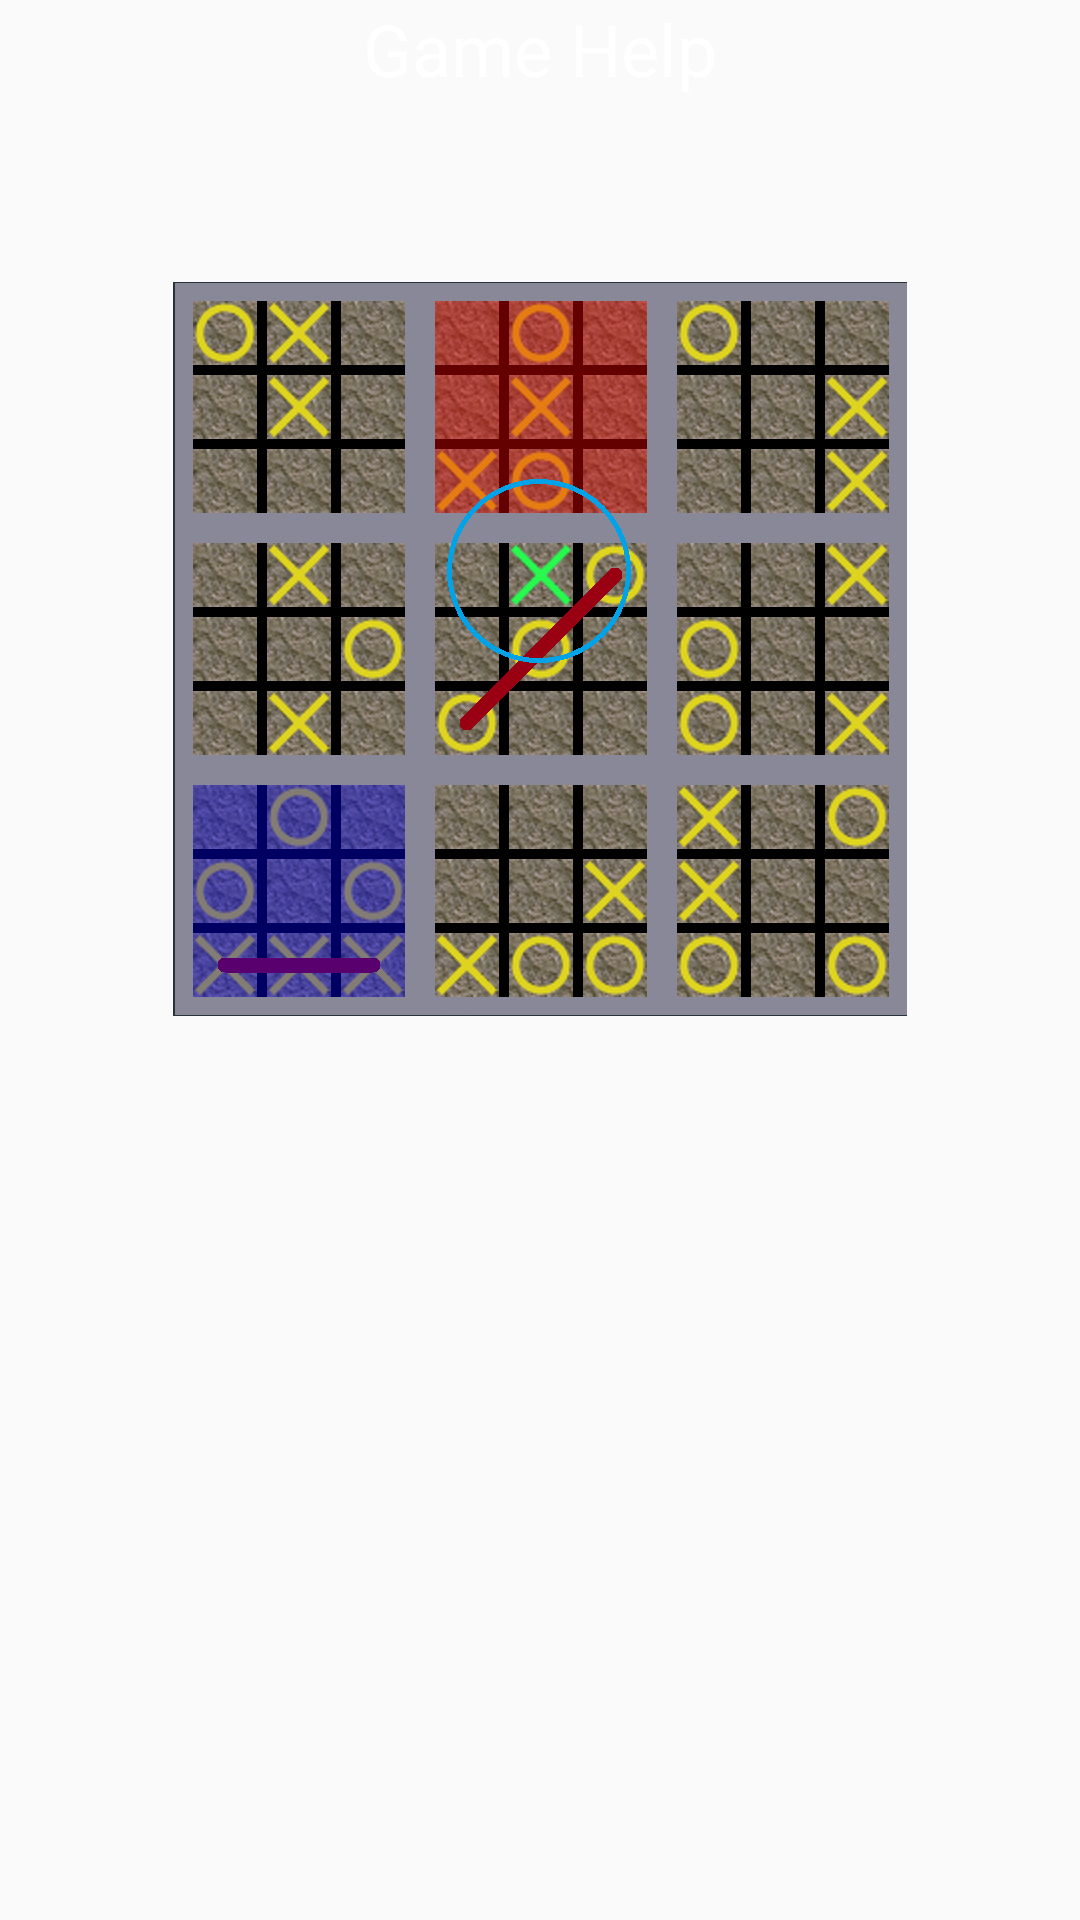

Reconstruct the res/layout file that produces this screen, plus the resources it refers to.
<!-- AndroidManifest.xml: application theme AppTheme -->
<!-- res/layout/how_to_play_board_info_one.xml -->
<?xml version="1.0" encoding="utf-8"?>
<LinearLayout xmlns:android="http://schemas.android.com/apk/res/android"
              android:orientation="vertical"
              android:layout_width="match_parent"
              android:layout_height="wrap_content"
              android:gravity="center_horizontal">

    <TextView
        android:text="@string/board_info_title"
        style="@style/HowToPlayText.Title"
        />

    <Space
        android:layout_width="1dp"
        android:layout_height="20dp"
        />

    <TextView
        android:id="@+id/mini_board_coloring_most_recent"
        style="@style/HowToPlayText"
        />

    <Space
        android:layout_width="1dp"
        android:layout_height="20dp"
        />

    <ImageView
        android:src="@drawable/board_info"
        android:layout_width="wrap_content"
        android:layout_height="wrap_content"
        />

    <Space
        android:layout_width="1dp"
        android:layout_height="20dp"
        />

    <TextView
        android:id="@+id/mini_board_coloring_red"
        style="@style/HowToPlayText"
        />
</LinearLayout>
<!-- resources referenced by this layout -->
<resources>
  <!-- drawable board_info: png bitmap (drawable-xxhdpi, 322766 bytes) -->
  <string name="board_info_title">Game Help</string>
  <style name="HowToPlayText" parent="@android:style/TextAppearance">
          <item name="android:textColor">#FFFFFF</item>
          <item name="android:textSize">16sp</item>
          <item name="android:layout_width">wrap_content</item>
          <item name="android:layout_height">wrap_content</item>
          <item name="android:gravity">center_horizontal</item>
          <item name="android:layout_marginLeft">20dp</item>
          <item name="android:layout_marginRight">20dp</item>
      </style>
  <style name="HowToPlayText.Title">
          <item name="android:textSize">24sp</item>
      </style>
  <style name="AppTheme" parent="Theme.AppCompat.Light.DarkActionBar">
      </style>
</resources>
